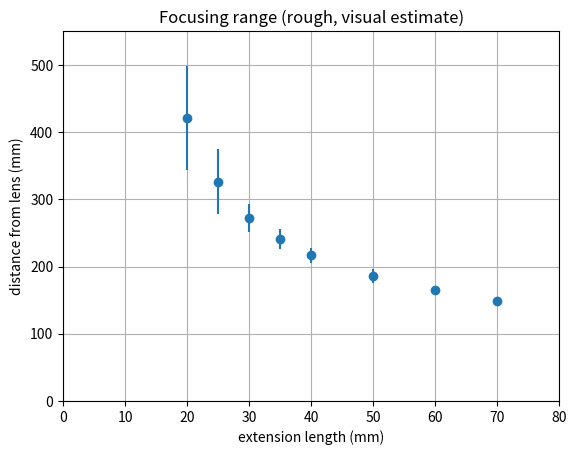

This chart was generated by the following Python code:
import matplotlib.pyplot as plt
import numpy as np

extension_length = np.array([20, 25, 30, 35, 40, 50, 60, 70])
smallest_focal_distance = np.array([344, 278, 252, 226, 206, 176, 160, 146])
focal_length = np.array([154, 97, 41, 30, 21, 20, 9, 6])

plt.xlim([0, 80])
plt.ylim([0, 550])
plt.grid('on')
plt.title('Focusing range (rough, visual estimate)')
plt.errorbar(extension_length, smallest_focal_distance+focal_length/2.0, yerr=focal_length/2.0, fmt='o')
plt.xlabel('extension length (mm)')
plt.ylabel('distance from lens (mm)')
plt.show()
